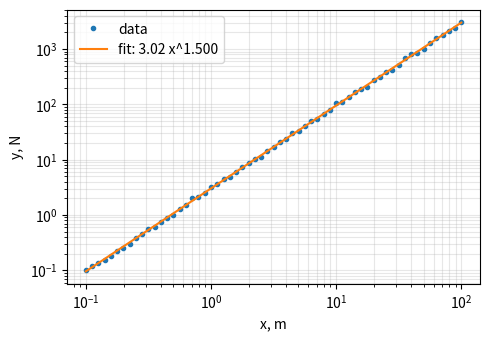

Here is the Python script that generated this plot:
"""Log-log power-law fitting and a small plotting helper with units in the labels."""
import math
import random


def fit_power_law(xs, ys):
    """Least-squares fit of y = a * x**b on log-log axes. Returns (a, b)."""
    X = [math.log(x) for x in xs]
    Y = [math.log(y) for y in ys]
    mx, my = sum(X) / len(X), sum(Y) / len(Y)
    b = sum((x - mx) * (y - my) for x, y in zip(X, Y)) / sum((x - mx) ** 2 for x in X)
    return math.exp(my - b * mx), b


def plot_eng(xs, ys, xlabel, ylabel, path, fit=None, loglog=True):
    """Save a plot with markers for data and a line for the fit. Needs matplotlib."""
    import matplotlib
    matplotlib.use("Agg")
    import matplotlib.pyplot as plt
    fig, ax = plt.subplots(figsize=(5, 3.5), dpi=150)
    ax.plot(xs, ys, "o", ms=3, label="data")
    if fit:
        a, b = fit
        ax.plot(xs, [a * x ** b for x in xs], "-", label=f"fit: {a:.3g} x^{b:.3f}")
    if loglog:
        ax.set_xscale("log"); ax.set_yscale("log")
    ax.set_xlabel(xlabel); ax.set_ylabel(ylabel)
    ax.grid(True, which="both", alpha=0.3); ax.legend()
    fig.tight_layout(); fig.savefig(path); plt.close(fig)


if __name__ == "__main__":
    rng = random.Random(1)
    xs = [10 ** (i / 20) for i in range(-20, 41)]               # 0.1 to 100
    ys = [3 * x ** 1.5 * math.exp(rng.gauss(0, 0.05)) for x in xs]  # 5% scatter
    a, b = fit_power_law(xs, ys)
    print(f"fitted a = {a:.3f}, b = {b:.4f}")
    assert abs(b - 1.5) < 0.01 and abs(a / 3 - 1) < 0.05

    a2, b2 = fit_power_law([1000, 2000], [12, 96])               # fan example
    assert abs(b2 - 3) < 1e-12 and abs(a2 * 1500 ** b2 - 40.5) < 1e-9
    try:
        plot_eng(xs, ys, "x, m", "y, N", "power_law.png", fit=(a, b))
        print("saved power_law.png")
    except ImportError:
        print("matplotlib not installed; skipped the figure")
